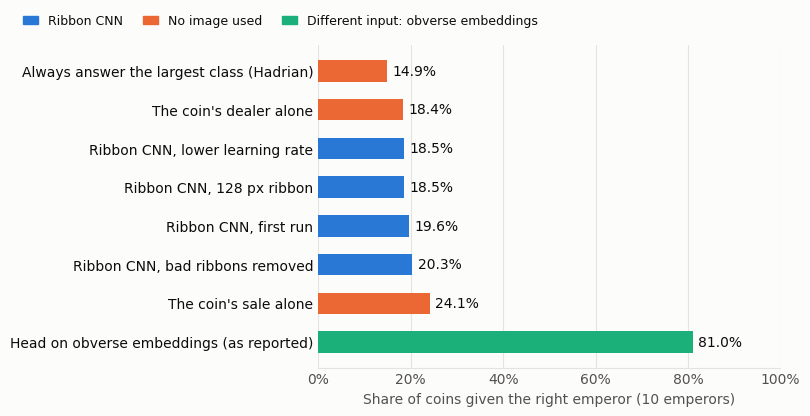

Write Python code to recreate this figure. (Note: this script raises an exception after producing the figure.)
"""The accuracy chart of REPORT.md. Values: review_numbers.py (baselines, CNN runs) and the April results document (81.0%)."""
from pathlib import Path
import matplotlib
matplotlib.use("Agg")
import matplotlib.pyplot as plt
import numpy as np
from matplotlib.patches import Patch

SURF, INK, INK2, GRID = "#fcfcfb", "#0b0b0b", "#52514e", "#e4e3df"
BLUE, ORANGE, AQUA = "#2a78d6", "#eb6834", "#1baf7a"
rows = [  # label, value, colour (top to bottom)
    ("Always answer the largest class (Hadrian)", 14.9, ORANGE),
    ("The coin's dealer alone", 18.4, ORANGE),
    ("Ribbon CNN, lower learning rate", 18.5, BLUE),
    ("Ribbon CNN, 128 px ribbon", 18.5, BLUE),
    ("Ribbon CNN, first run", 19.6, BLUE),
    ("Ribbon CNN, bad ribbons removed", 20.3, BLUE),
    ("The coin's sale alone", 24.1, ORANGE),
    ("Head on obverse embeddings (as reported)", 81.0, AQUA),
]
plt.rcParams.update({"font.family": "DejaVu Sans", "font.size": 10})
fig, ax = plt.subplots(figsize=(8.2, 4.2), dpi=200)
fig.patch.set_facecolor(SURF)
ax.set_facecolor(SURF)
y = np.arange(len(rows))[::-1]
ax.barh(y, [r[1] for r in rows], height=0.56, color=[r[2] for r in rows], zorder=3)
for yi, (_lab, v, _c) in zip(y, rows):
    ax.text(v + 1.2, yi, f"{v:.1f}%", va="center", ha="left", color=INK, fontsize=10, zorder=4)
ax.set_yticks(y)
ax.set_yticklabels([r[0] for r in rows], color=INK)
ax.set_xlim(0, 100)
ax.set_xticks([0, 20, 40, 60, 80, 100])
ax.set_xticklabels([f"{t}%" for t in (0, 20, 40, 60, 80, 100)], color=INK2)
ax.xaxis.grid(True, color=GRID, linewidth=0.8, zorder=0)
ax.set_axisbelow(True)
for s in ("top", "right", "left"):
    ax.spines[s].set_visible(False)
ax.spines["bottom"].set_color(GRID)
ax.tick_params(axis="both", length=0)
ax.set_xlabel("Share of coins given the right emperor (10 emperors)", color=INK2)
fig.legend(handles=[Patch(color=BLUE, label="Ribbon CNN"), Patch(color=ORANGE, label="No image used"), Patch(color=AQUA, label="Different input: obverse embeddings")],
           loc="upper left", bbox_to_anchor=(0.02, 0.995), ncol=3, frameon=False, fontsize=9, labelcolor=INK, handlelength=1.2, columnspacing=1.6)
fig.tight_layout(rect=(0, 0, 1, 0.93))
fig.savefig(Path(__file__).resolve().parent / "figures" / "accuracy.png", facecolor=SURF)
